Run: headless pygame with SDL's dummy video driver; simulated clock (each Clock.tick advances the game by its frame time, no real sleeping); random seed 0; keys injected as events and as key.get_pressed() state; no mouse input.
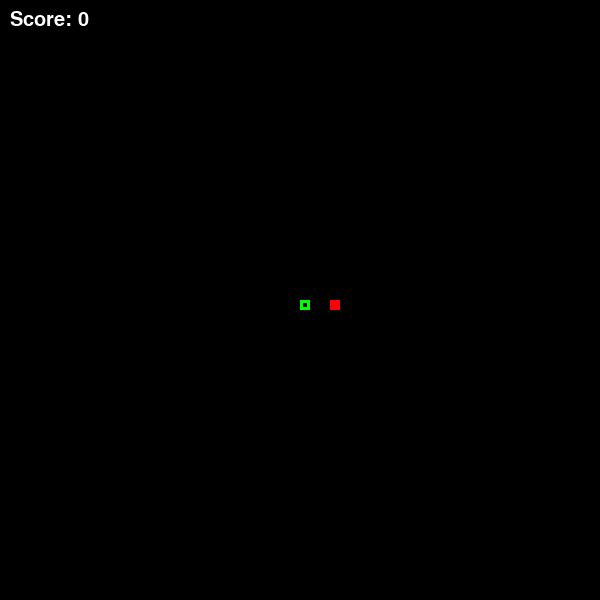
Frame 1 of 2 · flips 1–60 · no input
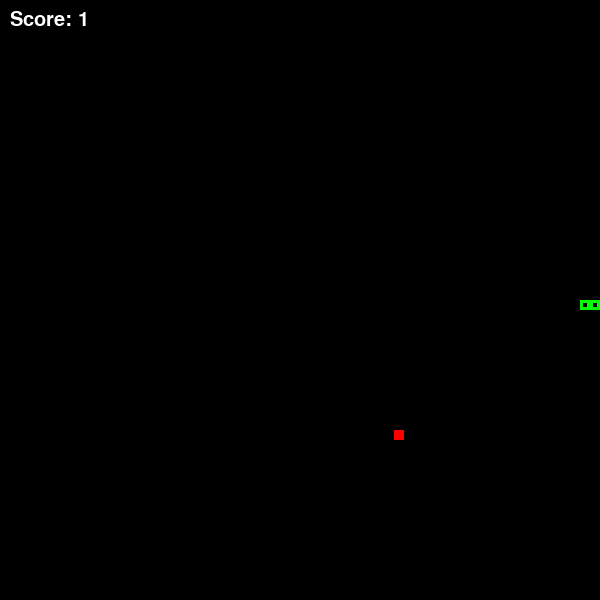
Frame 2 of 2 · flips 61–180 · tapped SPACE, RETURN · held RIGHT (→), D (game ended)

The pygame program that drew these frames:

#importing the usual bits and bobs
import pygame as pg
import random

#using a class to contain it all so i dont need global variables (i prefer oop)
class SnakeGame:
    def __init__(self):
        #initiating pygame
        pg.init()
        #the time
        self.clock = pg.time.Clock()
        #screen is defined 
        self.screen_width, self.screen_height = 600, 600
        self.screen = pg.display.set_mode((self.screen_width, self.screen_height))
        pg.display.set_caption("Snake")
        #constants (they dont change)
        self.FOOD_SIZE = 10
        self.SNAKE_SIZE = 10
        self.SPEED = 15
        #variables (they change)
        self.food_x, self.food_y = self.screen_width // 2 + self.SNAKE_SIZE * 3, self.screen_height // 2
        self.snake_body = []
        self.snake_length = 1
        self.snake_y, self.snake_x = self.screen_height // 2, self.screen_width // 2
        self.direction = [0, 0]
    #snake logic (was initally just going to be movement but also has growing kinda)
    def snake_movement(self, keys):
        #which way (with vectors)
        if keys[pg.K_UP] and self.direction != [0, self.SNAKE_SIZE]:
            self.direction = [0, -self.SNAKE_SIZE]
        elif keys[pg.K_DOWN] and self.direction != [0, -self.SNAKE_SIZE]:
            self.direction = [0, self.SNAKE_SIZE]
        elif keys[pg.K_LEFT] and self.direction != [self.SNAKE_SIZE, 0]:
            self.direction = [-self.SNAKE_SIZE, 0]
        elif keys[pg.K_RIGHT] and self.direction != [-self.SNAKE_SIZE, 0]:
            self.direction = [self.SNAKE_SIZE, 0]
        #affecting position with the vector
        self.snake_x += self.direction[0]
        self.snake_y += self.direction[1]
        #redefining the snake head at the front most position
        snake_head = [self.snake_x, self.snake_y]
        self.snake_body.append(snake_head)
        #if that new head means the snake is too long cut off the tail
        if len(self.snake_body) > self.snake_length:
            del self.snake_body[0]

        self.draw_snake()
    #food logic
    def food(self):
        self.draw_food(self.food_x, self.food_y)
        food_rect = pg.Rect(self.food_x, self.food_y, self.FOOD_SIZE, self.FOOD_SIZE)
        #did i eat it 
        if food_rect.colliderect(self.snake_x, self.snake_y, self.SNAKE_SIZE, self.SNAKE_SIZE):
            self.snake_length += 1
            self.food_x, self.food_y = random.randrange(0, self.screen_width), random.randrange(0, self.screen_height)
    #showing snake
    def draw_snake(self):
        for segment in self.snake_body:
            pg.draw.rect(self.screen, 'green', (segment[0], segment[1], self.SNAKE_SIZE, self.SNAKE_SIZE), 3)
    #showing any food
    def draw_food(self, food_x, food_y):
        pg.draw.rect(self.screen, 'red', (food_x, food_y, self.FOOD_SIZE, self.FOOD_SIZE))
    #writing the score in top left
    def draw_score(self):
        font = pg.font.Font(None, 30)
        score = font.render("Score: " + str(self.snake_length - 1), True, 'white')
        self.screen.blit(score, (10, 10))
    #all logic for game combined
    def game_loop(self):
        run = True
        #actual game loop 
        while run:
            #background and calling functions
            self.screen.fill('black')
            self.food()
            keys = pg.key.get_pressed()
            self.snake_movement(keys)
            self.draw_score()
            #update screen to show new things and update clock with pace of snake 
            pg.display.update()
            self.clock.tick(self.SPEED)
            #to leave if you want
            for event in pg.event.get():
                if event.type == pg.QUIT:
                    run = False
            #death by wall
            if self.snake_body[-1][0] <= 0 or self.snake_body[-1][0] >= (self.screen_width - self.SNAKE_SIZE) or self.snake_body[-1][1] <= 0 or self.snake_body[-1][1] >= (self.screen_height - self.SNAKE_SIZE):
                run = False
            #death by running into self
            for segment in self.snake_body[:-1]:
                if segment == self.snake_body[-1]:
                    run = False
        #quit when i want
        pg.quit()

#so if i import this it wont automatically start playing
if __name__ == "__main__":
    game = SnakeGame()
    game.game_loop()
